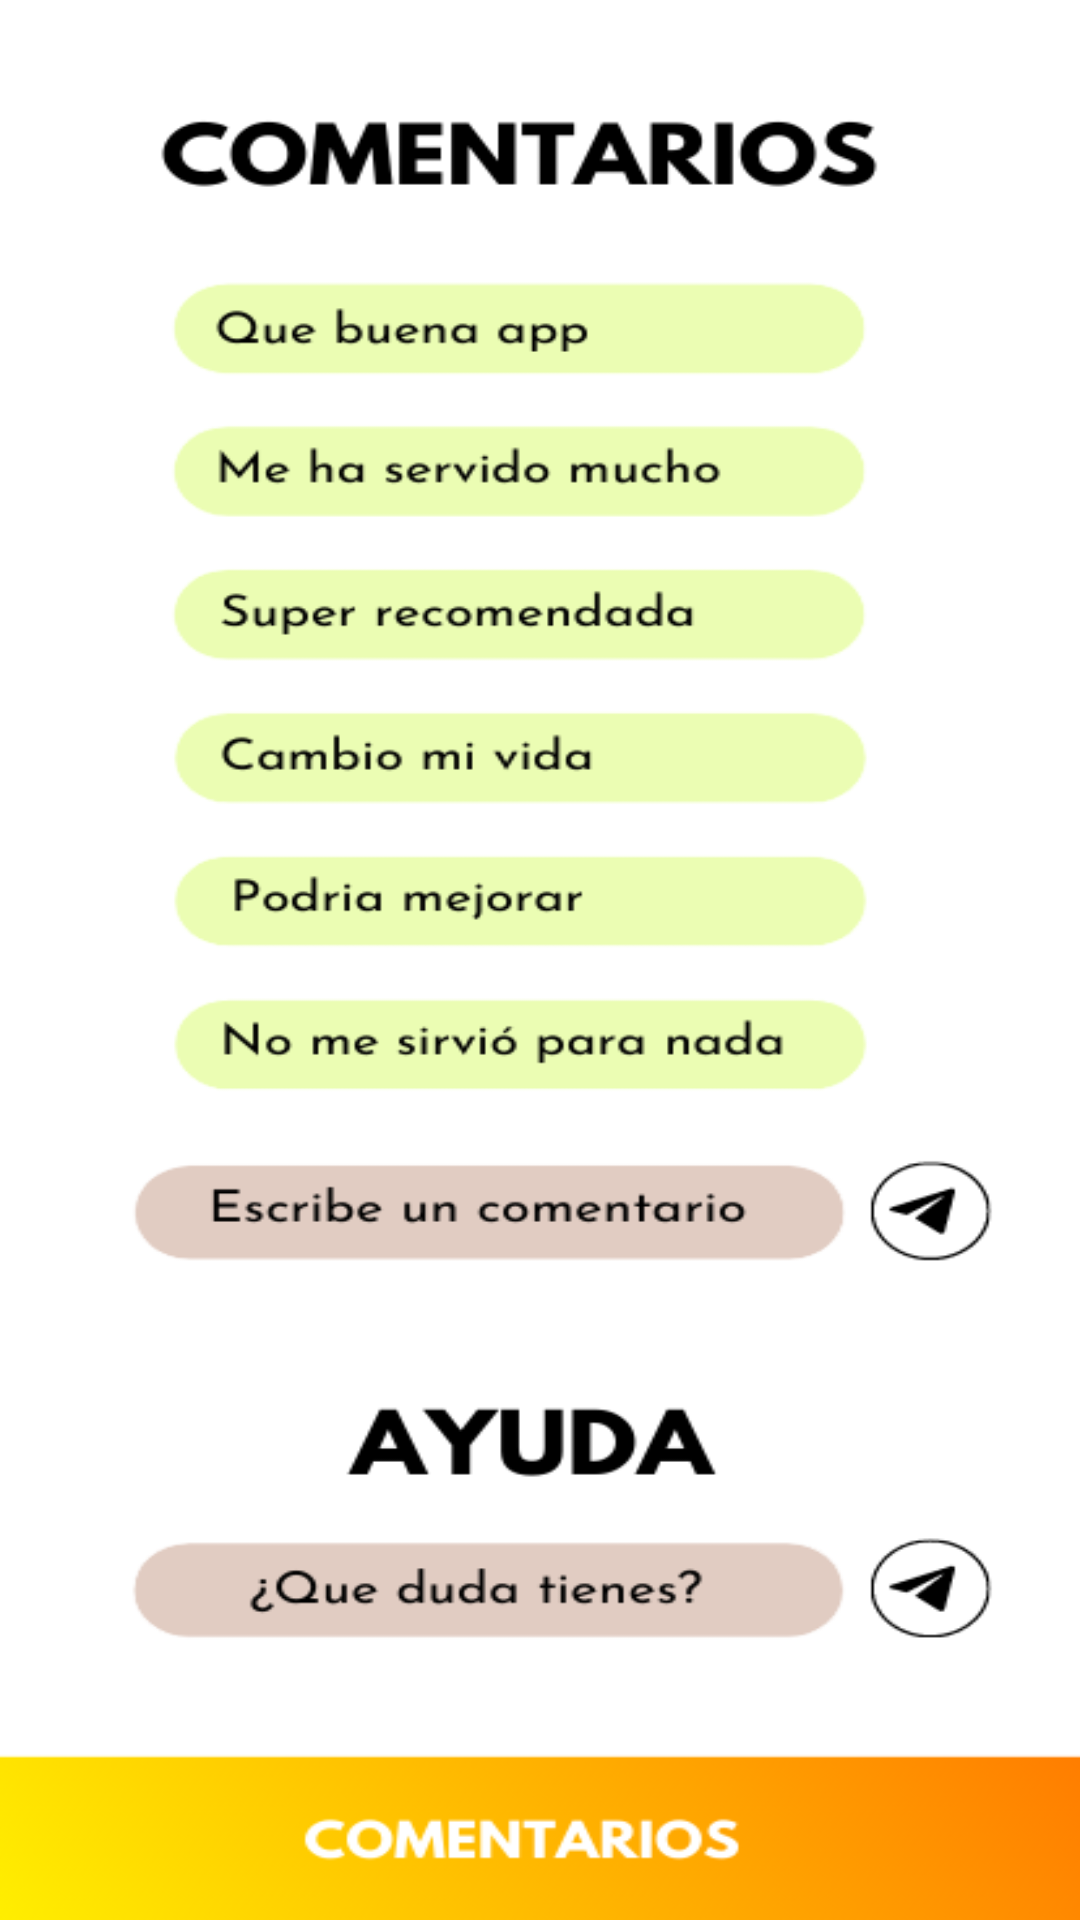

Layout XML and referenced resources for this Android screen:
<!-- AndroidManifest.xml: application theme Theme.SignupLoginfirebase -->
<!-- res/layout/fragment_comentarios.xml -->
<?xml version="1.0" encoding="utf-8"?>
<FrameLayout
    xmlns:android="http://schemas.android.com/apk/res/android"
    xmlns:tools="http://schemas.android.com/tools"
    android:layout_width="match_parent"
    android:layout_height="match_parent"
    tools:context=".ComentariosFragment"
    android:background="@drawable/comentariosbkg">

</FrameLayout>
<!-- resources referenced by this layout -->
<resources>
  <!-- drawable comentariosbkg: png bitmap (drawable, 55793 bytes) -->
  <style name="Theme.SignupLoginfirebase" parent="Base.Theme.SignupLoginfirebase" />
  <style name="Base.Theme.SignupLoginfirebase" parent="Theme.Material3.DayNight.NoActionBar">
          
          
      </style>
</resources>
